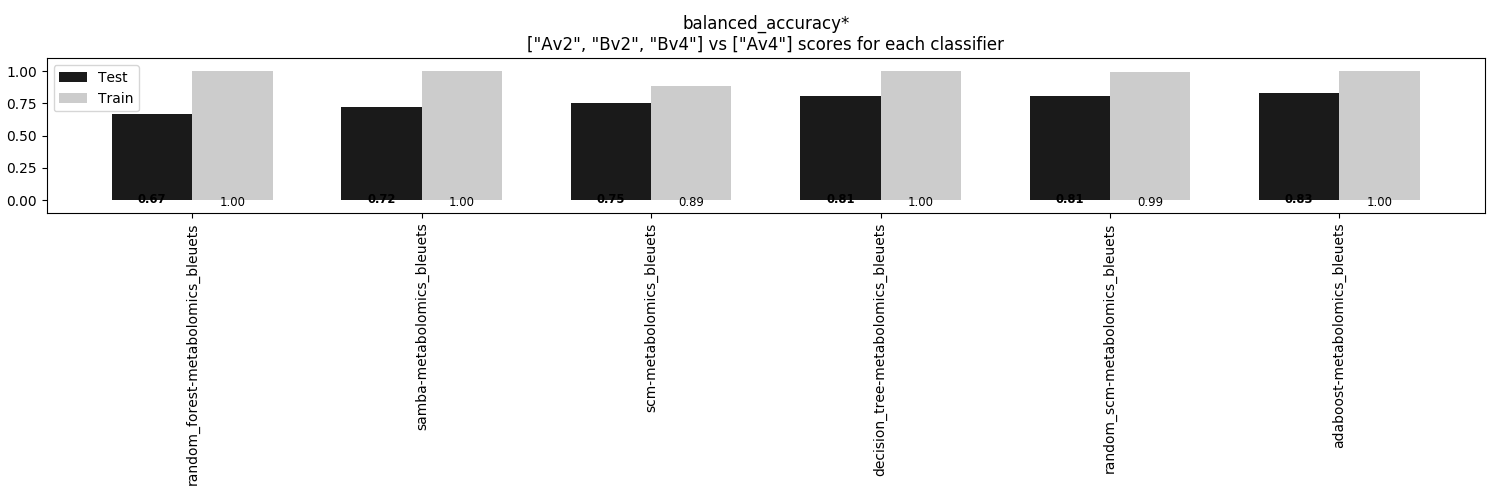

Data behind this chart, as committed beside it:
, random_forest-metabolomics_bleuets, samba-metabolomics_bleuets, scm-metabolomics_bleuets, decision_tree-metabolomics_bleuets, random_scm-metabolomics_bleuets, adaboost-metabolomics_bleuets
Train, 1.0, 1.0, 0.8889, 1.0, 0.9907, 1.0
Test, 0.6667, 0.7222, 0.75, 0.8056, 0.8056, 0.8333
